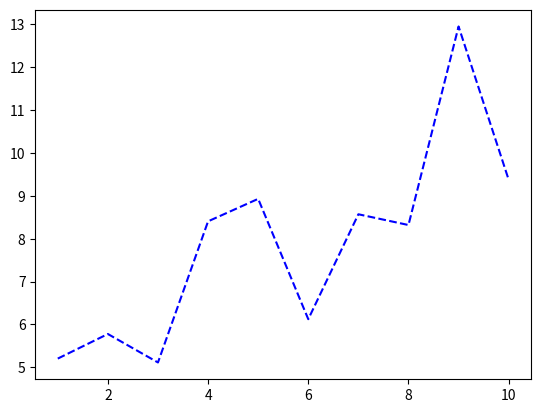

The matplotlib source for this figure:
# -*- coding: utf-8 -*-

from matplotlib import pyplot as plt
from random import random

x = list(range(1,11))
y = list(map(lambda data : data*random()+5, x))

# 선의 타입을 변경하기 위한 방법
# plot 함수의 3번째 매개변수를 사용하여 변경
# - : 일반라인, -- : 대쉬라인, -. : 대쉬-닷라인 등등
# o : Circle Marker
plt.plot(x,y,"--b")

plt.show()














